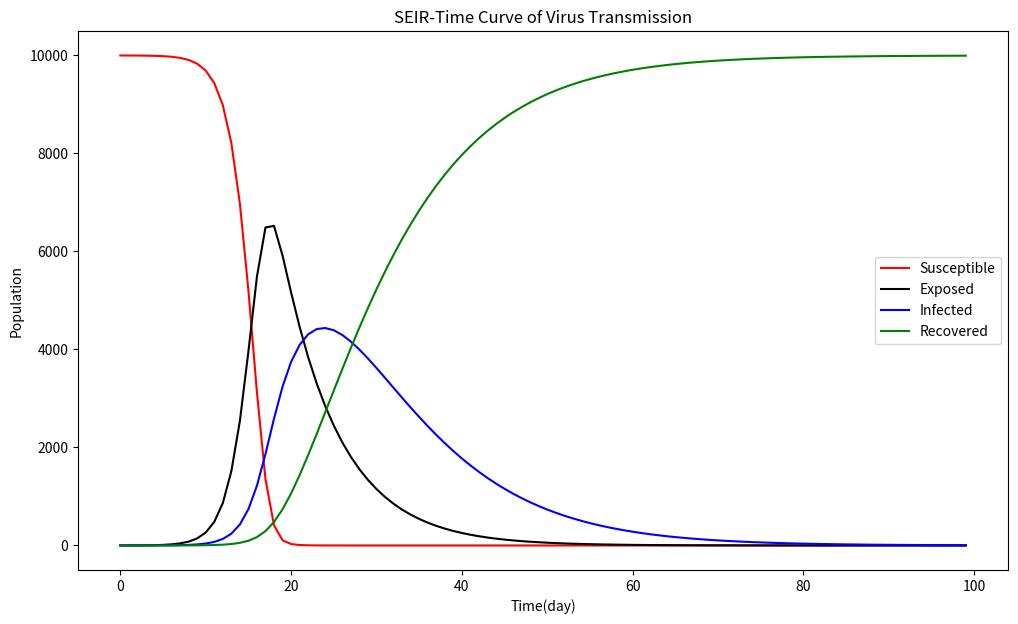

Reproduce this figure in Python.
# -*- codeing = utf-8 -*- 
# @Time :2022/5/8 21:47 
# [redacted]
# @File : SEIR.py 
# @Software: PyCharm
import numpy as np
import matplotlib
import matplotlib.pyplot as plt
import pandas as pd
import pylab


# 计算SEIR的值
def calc(T):
    for i in range(0, len(T) - 1):
        S.append(S[i] - r * beta * S[i] * I[i] / N - r2 * beta2 * S[i] * E[i] / N)
        E.append(E[i] + r * beta * S[i] * I[i] / N + r2 * beta2 * S[i] * E[i] / N - alpha * E[i])
        I.append(I[i] + alpha * E[i] - gamma * I[i])  # 计算累计确诊人数
        R.append(R[i] + gamma * I[i])


# 画图
def plot(T, S, E, I, R):
    plt.figure()
    plt.title("SEIR-Time Curve of Virus Transmission")
    plt.plot(T, S, color='r', label='Susceptible')
    plt.plot(T, E, color='k', label='Exposed')
    plt.plot(T, I, color='b', label='Infected')
    plt.plot(T, R, color='g', label='Recovered')

    plt.grid(False)
    plt.legend()
    plt.xlabel("Time(day)")
    plt.ylabel("Population")
    plt.show()


S, E, I, R = [], [], [], []
N = 10000  # 人口总数
I.append(1)
S.append(N - I[0])
E.append(0)
R.append(0)
r = 20  # 传染者接触人数
r2 = 30
beta = 0.03  # 传染者传染概率
beta2 = 0.03  # 易感染者被潜伏者感染的概率
alpha = 0.14  # 潜伏者患病概率 1/7
gamma = 0.1  # 康复概率

pylab.rcParams['figure.figsize'] = (12.0, 7.0)
T = [i for i in range(0, 100)]
calc(T)
plot(T, S, E, I, R)

'''
————————————————
版权声明：本文为CSDN博主「久菜河子」的原创文章，遵循CC 4.0 BY-SA版权协议，转载请附上原文出处链接及本声明。
[redacted]
'''